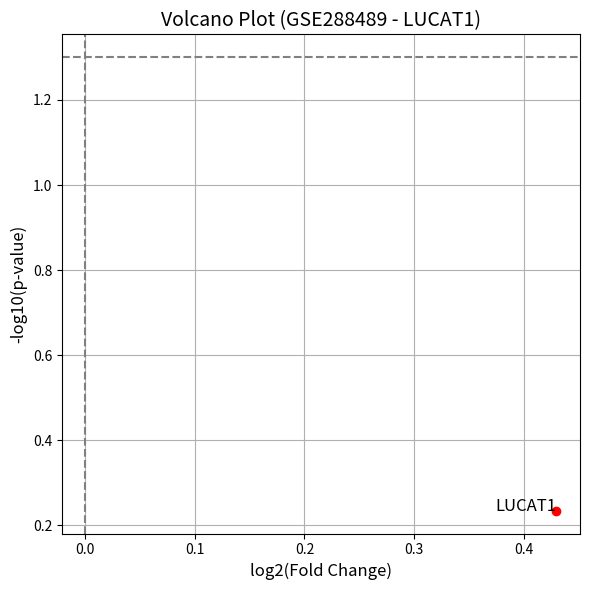

Here is the Python script that generated this plot:
# Import necessary libraries
import pandas as pd
import numpy as np
import matplotlib.pyplot as plt
import seaborn as sns
from scipy.stats import ttest_ind

# Step 1: Create the LUCAT1 expression dataframe
data = {
    "Sample": [
        "N-delta_TPM", "N6_TPM", "N8_TPM", "NC_TPM", "NV_TPM", "NX_TPM",
        "C-delta_TPM", "C6_TPM", "C8_TPM", "CC_TPM", "CV_TPM", "CX_TPM"
    ],
    "LUCAT1_TPM": [
        0.736652, 0.441554, 0.249550, 0.424481, 0.346003, 1.212087,
        0.745845, 2.260725, 0.324156, 0.754334, 0.435913, 0.073678
    ]
}

df = pd.DataFrame(data)
df["Group"] = df["Sample"].apply(lambda x: "Normal" if x.startswith("N") else "Cancer")

# Step 2: Separate into groups
cancer_expr = df[df["Group"] == "Cancer"]["LUCAT1_TPM"]
normal_expr = df[df["Group"] == "Normal"]["LUCAT1_TPM"]

# Step 3: Calculate statistics
mean_cancer = np.mean(cancer_expr)
mean_normal = np.mean(normal_expr)

# log2 fold change
log2fc = np.log2(mean_cancer / mean_normal)

# t-test
stat, pval = ttest_ind(cancer_expr, normal_expr)

# Step 4: Create volcano plot (for LUCAT1 only)
plt.figure(figsize=(6,6))
plt.scatter(log2fc, -np.log10(pval), color='red')
plt.text(log2fc, -np.log10(pval), "LUCAT1", fontsize=12, ha='right')
plt.axhline(y=-np.log10(0.05), color='grey', linestyle='--')
plt.axvline(x=0, color='grey', linestyle='--')
plt.title('Volcano Plot (GSE288489 - LUCAT1)', fontsize=14)
plt.xlabel('log2(Fold Change)', fontsize=12)
plt.ylabel('-log10(p-value)', fontsize=12)
plt.grid(True)
plt.tight_layout()
plt.show()

# Step 5: Print out the results
print(f"Mean Cancer Expression: {mean_cancer}")
print(f"Mean Normal Expression: {mean_normal}")
print(f"log2(Fold Change): {log2fc:.3f}")
print(f"p-value: {pval:.4e}")